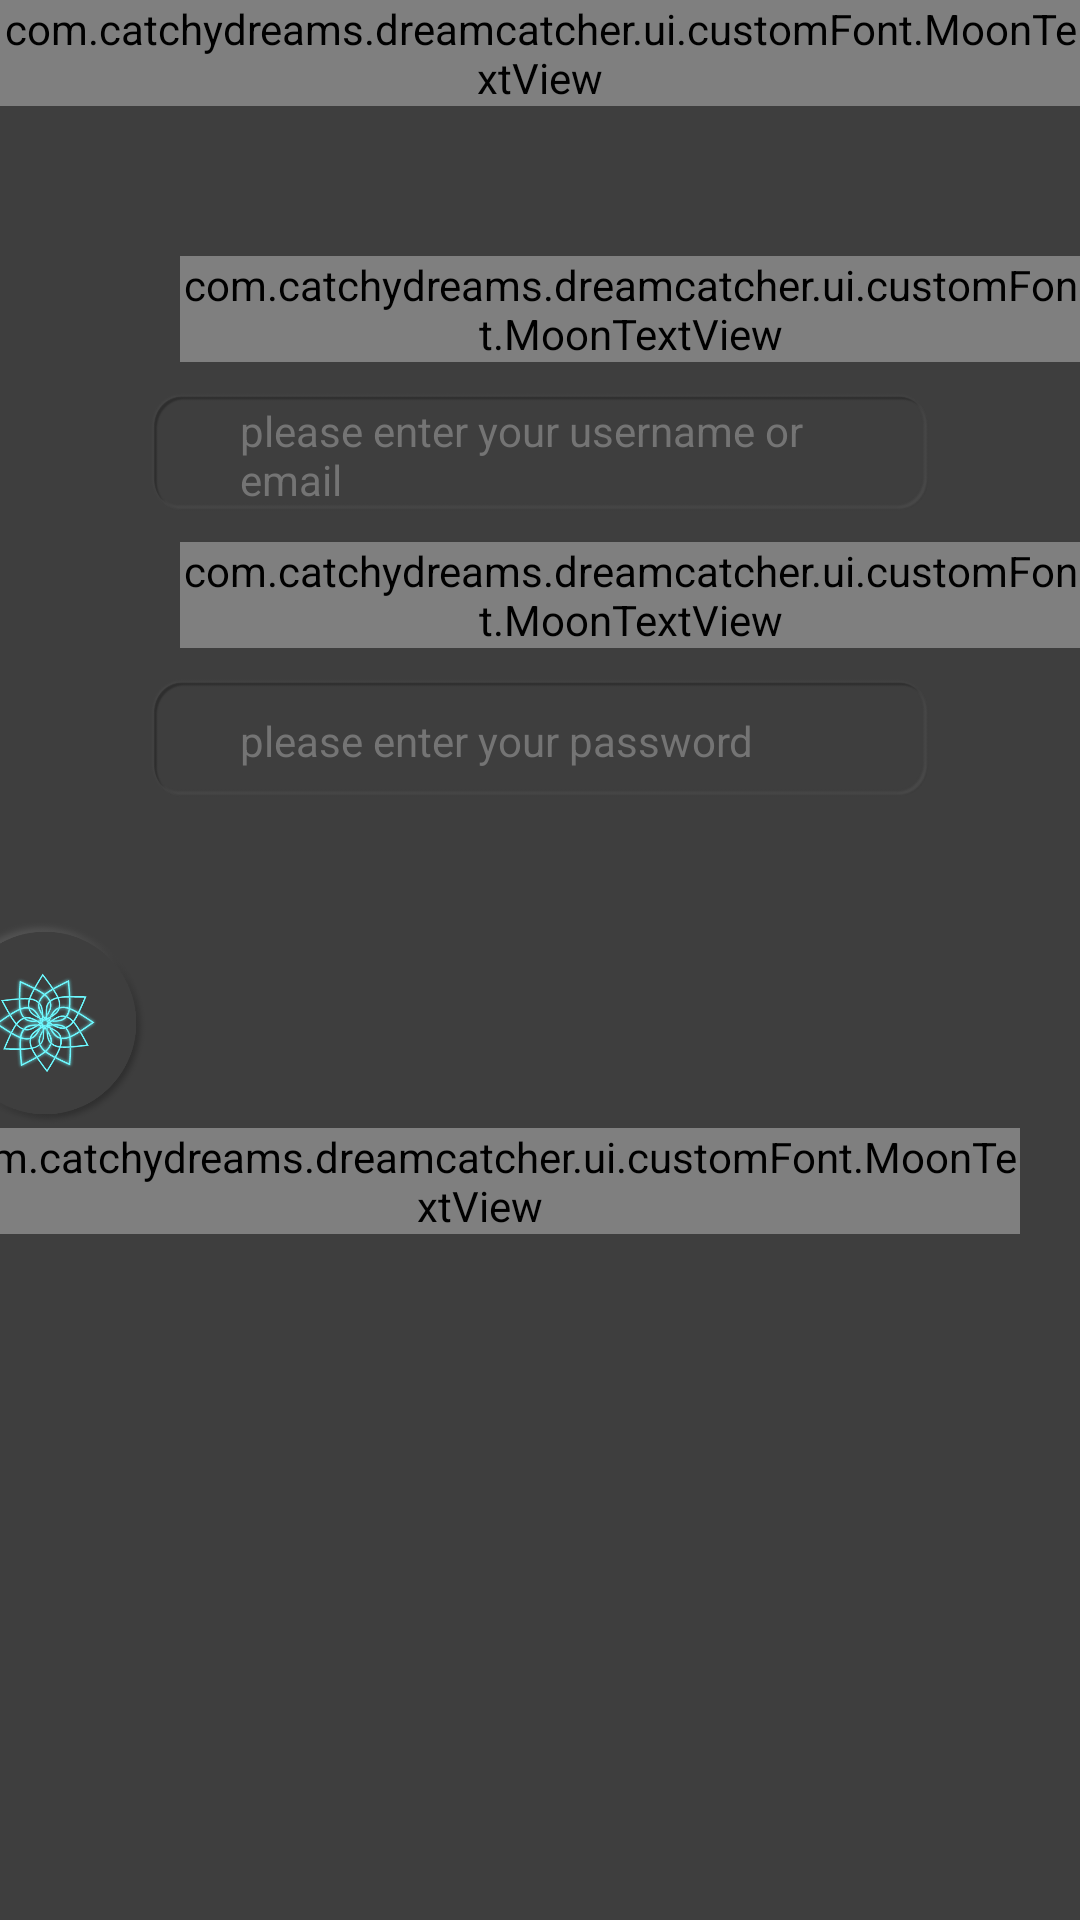

Here is an Android app screen rendered from its layout file. Give the layout XML and the strings, colors and styles it references.
<!-- AndroidManifest.xml: application theme AppTheme -->
<!-- res/layout/activity_login.xml -->
<?xml version="1.0" encoding="utf-8"?>
<RelativeLayout xmlns:android="http://schemas.android.com/apk/res/android"
    xmlns:app="http://schemas.android.com/apk/res-auto"
    xmlns:tools="http://schemas.android.com/tools"
    android:layout_width="match_parent"
    android:layout_height="match_parent"
    android:background="@color/background_main"
    tools:context=".activities.Login.LoginActivity">


    <RelativeLayout
        android:layout_centerInParent="true"
        android:layout_width="match_parent"
        android:layout_height="wrap_content">


        <com.catchydreams.dreamcatcher.ui.customFont.MoonTextView
            android:id="@+id/login_title"
            android:layout_width="wrap_content"
            android:layout_height="wrap_content"
            android:layout_centerHorizontal="true"
            android:text="@string/loginTitle"
            android:textColor="@color/white"
            android:textSize="@dimen/header_title_size" />

        <com.catchydreams.dreamcatcher.ui.customFont.MoonTextView
            android:id="@+id/username_edt_txt_title"
            android:layout_width="wrap_content"
            android:layout_height="wrap_content"
            android:layout_below="@id/login_title"
            android:layout_marginTop="50dp"
            android:text="@string/username_or_email_title"
            android:textColor="@color/txt_glow"
            android:textSize="@dimen/edt_title_size"
            android:layout_marginStart="60dp" />

        <androidx.appcompat.widget.AppCompatEditText
            android:id="@+id/edt_txt_username"
            android:layout_width="match_parent"
            android:layout_height="40dp"
            android:layout_below="@+id/username_edt_txt_title"
            android:layout_marginStart="50dp"
            android:layout_marginLeft="50dp"
            android:layout_marginTop="10dp"
            android:layout_marginEnd="50dp"
            android:layout_marginRight="50dp"
            android:background="@drawable/password"
            android:hint="@string/login_username_edtxt_hint"
            android:lines="1"
            android:maxLines="1"
            android:paddingStart="30dp"
            android:paddingTop="2dp"
            android:paddingEnd="30dp"
            android:textColor="@color/white"
            android:textColorHint="@color/edt_text_color"
            android:textSize="@dimen/edt_txt_size" />

        <com.catchydreams.dreamcatcher.ui.customFont.MoonTextView
            android:id="@+id/password_edt_txt_title"
            android:layout_width="wrap_content"
            android:layout_height="wrap_content"
            android:layout_below="@id/edt_txt_username"
            android:layout_marginTop="10dp"
            android:text="@string/password_edtxt_title"
            android:textColor="@color/txt_glow"
            android:textSize="@dimen/edt_title_size"
            android:layout_marginStart="60dp" />

        <androidx.appcompat.widget.AppCompatEditText
            android:id="@+id/edt_txt_password"
            android:layout_width="match_parent"
            android:layout_height="40dp"
            android:layout_below="@id/password_edt_txt_title"
            android:maxLines="1"
            android:lines="1"
            android:layout_marginLeft="50dp"
            android:layout_marginTop="10dp"
            android:layout_marginRight="50dp"
            android:background="@drawable/password"
            android:hint="@string/pass_edtxt_hint"
            android:paddingTop="2dp"
            android:textColor="@color/white"
            android:textColorHint="@color/edt_text_color"
            android:textSize="@dimen/edt_txt_size"
            android:paddingStart="30dp"
            android:paddingEnd="30dp"
            android:layout_marginEnd="50dp"
            android:layout_marginStart="50dp"
            android:inputType="textPassword"/>

        <LinearLayout
            android:orientation="horizontal"
            android:layout_width="match_parent"
            android:layout_height="wrap_content"
            android:layout_below="@+id/edt_txt_password"
            android:layout_marginTop="40dp"
            android:gravity="center_horizontal">

            <RelativeLayout
                android:layout_gravity="center_horizontal"
                android:layout_width="wrap_content"
                android:layout_height="wrap_content">

                <androidx.appcompat.widget.AppCompatButton
                    android:id="@+id/btn_login_accept"
                    android:layout_width="70dp"
                    android:layout_height="70dp"
                    android:background="@drawable/button_accept" />

                <com.catchydreams.dreamcatcher.ui.customFont.MoonTextView
                    android:id="@+id/enterBtnTitle"
                    android:layout_centerHorizontal="true"
                    android:layout_below="@id/btn_login_accept"
                    android:textColor="@color/white"
                    android:text="@string/signInBtn"
                    android:layout_width="wrap_content"
                    android:layout_height="wrap_content"/>

            </RelativeLayout>

            <RelativeLayout
                android:orientation="vertical"
                android:layout_width="wrap_content"
                android:layout_height="wrap_content"
                android:layout_marginStart="40dp">

                <androidx.appcompat.widget.AppCompatButton
                    android:id="@+id/btn_login_decline"
                    android:layout_width="70dp"
                    android:layout_height="70dp"
                    android:background="@drawable/button_decline" />

                <com.catchydreams.dreamcatcher.ui.customFont.MoonTextView
                    android:id="@+id/registerBtnTitle"
                    android:layout_centerHorizontal="true"
                    android:layout_below="@id/btn_login_decline"
                    android:textColor="@color/white"
                    android:text="@string/SignUpBtn"
                    android:layout_width="wrap_content"
                    android:layout_height="wrap_content"/>

            </RelativeLayout>



        </LinearLayout>



    </RelativeLayout>

    <RelativeLayout
        android:id="@+id/loadingBg"
        android:visibility="gone"
        android:background="@color/cardview_dark_background"
        android:layout_width="match_parent"
        android:layout_height="match_parent">
        <ProgressBar
            android:id="@+id/progressBar"
            android:visibility="gone"
            android:layout_width="wrap_content"
            android:layout_height="wrap_content"
            android:layout_centerInParent="true"/>
    </RelativeLayout>


</RelativeLayout>
<!-- resources referenced by this layout -->
<resources>
  <color name="background_main">#3E3E3E</color>
  <color name="edt_text_color">#747474</color>
  <color name="txt_glow">#00BCD4</color>
  <color name="white">#ffffff</color>
  <dimen name="edt_title_size">15sp</dimen>
  <dimen name="edt_txt_size">14sp</dimen>
  <dimen name="header_title_size">25sp</dimen>
  <!-- drawable button_accept: png bitmap (drawable-hdpi, 32273 bytes) -->
  <!-- drawable button_decline: png bitmap (drawable-hdpi, 28545 bytes) -->
  <!-- drawable password: png bitmap (drawable-hdpi, 13131 bytes) -->
  <string name="SignUpBtn">Register</string>
  <string name="loginTitle">Login</string>
  <string name="login_username_edtxt_hint">please enter your username or email</string>
  <string name="pass_edtxt_hint">please enter your password</string>
  <string name="password_edtxt_title">Password</string>
  <string name="signInBtn">Enter</string>
  <string name="username_or_email_title">username or email</string>
  <style name="AppTheme" parent="Theme.AppCompat.Light.NoActionBar">
          
          <item name="colorPrimary">#FFFFFF</item>
          <item name="colorPrimaryDark">#000000</item>
          <item name="colorAccent">@color/txt_glow</item>
      </style>
</resources>
